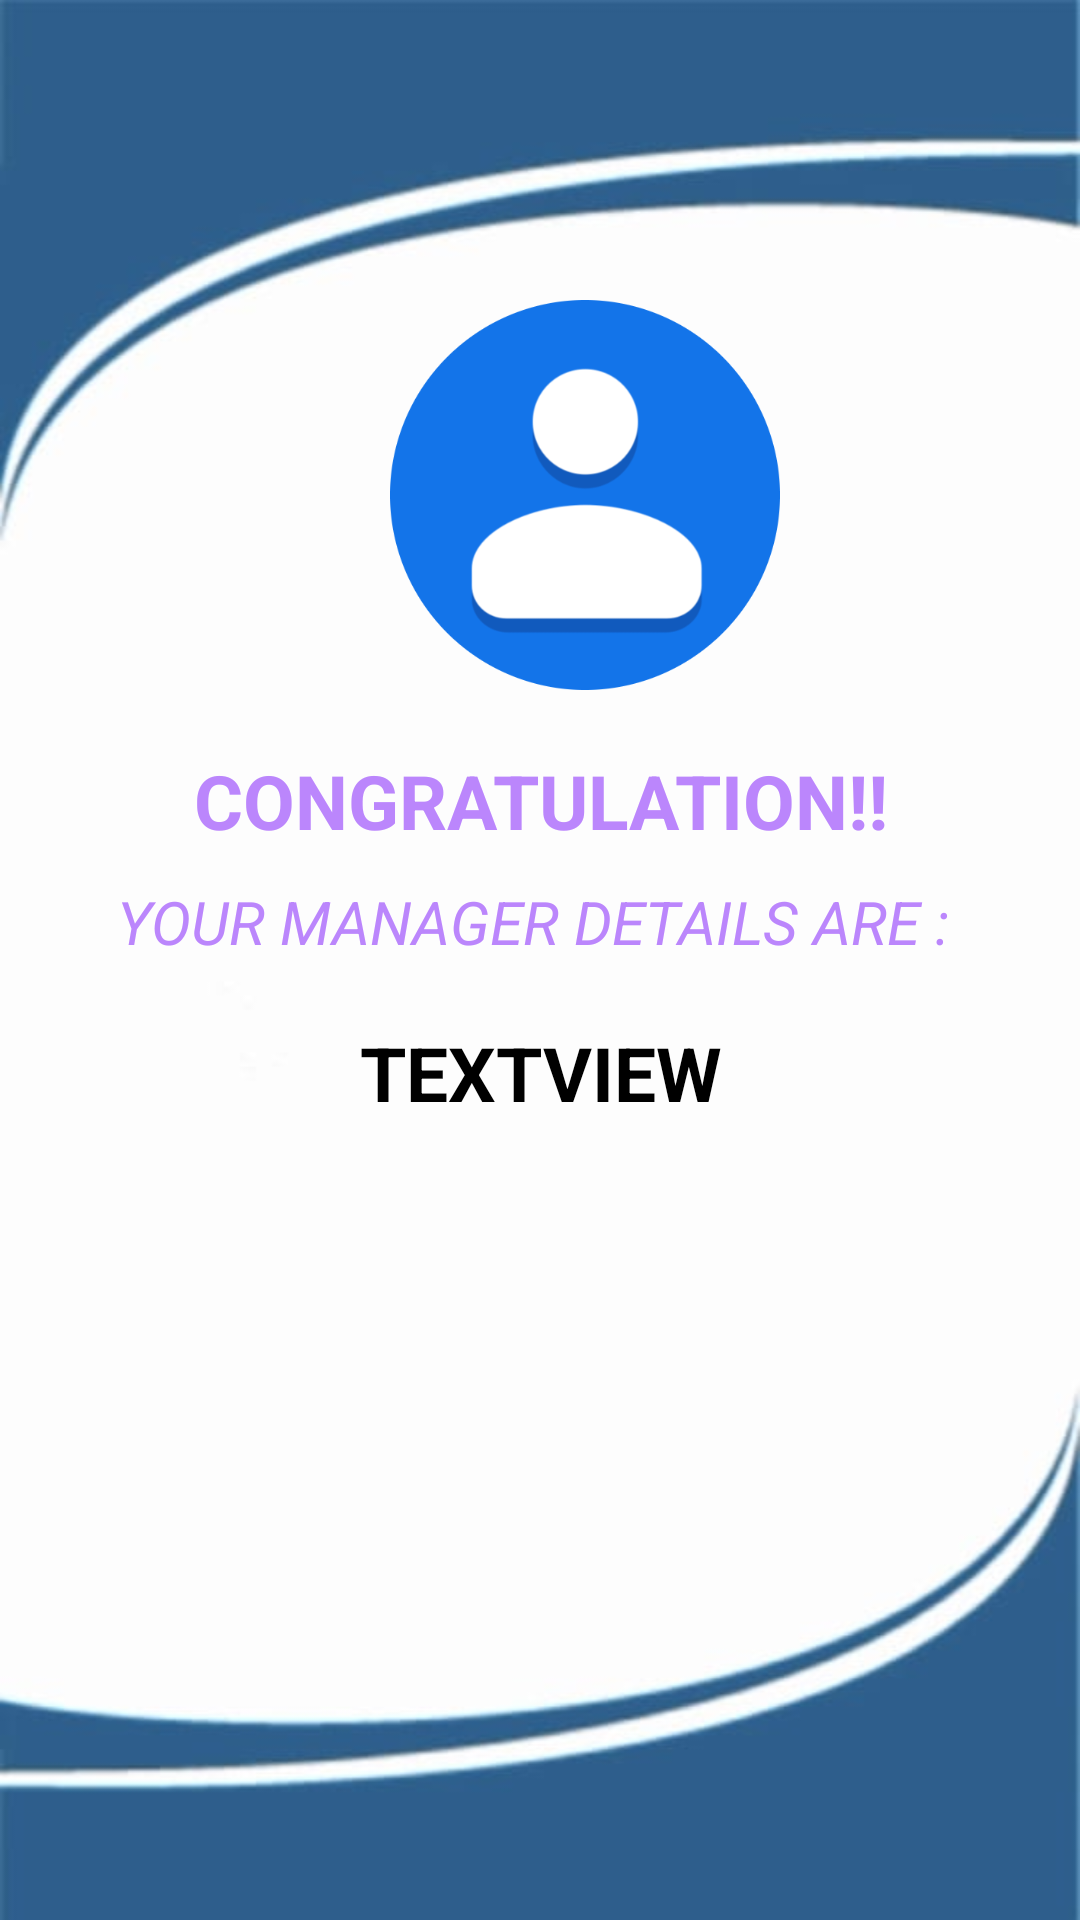

Produce the Android XML layout that renders to this screen, including the resource entries it uses.
<!-- AndroidManifest.xml: application theme Theme.Assignment2 -->
<!-- res/layout/activity_contact_detail.xml -->
<?xml version="1.0" encoding="utf-8"?>
<LinearLayout
    xmlns:android="http://schemas.android.com/apk/res/android"
    xmlns:app="http://schemas.android.com/apk/res-auto"
    xmlns:tools="http://schemas.android.com/tools"
    android:layout_width="match_parent"
    android:layout_height="match_parent"
    android:orientation="vertical"
    android:background="@drawable/img_1"
    tools:context=".ContactDetail">

    <ImageView
        android:layout_width="130dp"
        android:layout_height="130dp"
        android:layout_marginTop="100dp"
        android:layout_marginStart="130dp"
        android:src="@drawable/contact1"/>
    <TextView
        android:layout_width="match_parent"
        android:layout_height="wrap_content"
        android:text="CONGRATULATION!!"
        android:layout_marginTop="20dp"
        android:textStyle="bold"
        android:textColor="@color/purple_200"
        android:textSize="25sp"
        android:gravity="center"
        android:layout_gravity="center"
        />
    <TextView
        android:layout_width="match_parent"
        android:layout_marginTop="10dp"
        android:layout_height="wrap_content"
        android:text="YOUR MANAGER DETAILS ARE : "
        android:gravity="center"
        android:textStyle="italic"
        android:textSize="20sp"
        android:textColor="@color/purple_200"
        />
    <TextView
        android:id="@+id/tVOrder"
        android:layout_width="match_parent"
        android:gravity="center"
        android:layout_gravity="center"
        android:layout_height="wrap_content"
        android:layout_margin="20dp"
        android:textSize="25sp"
        android:textStyle="bold"
        android:textColor="@color/black"
        android:text="TEXTVIEW" />



</LinearLayout>
<!-- resources referenced by this layout -->
<resources>
  <color name="black">#FF000000</color>
  <color name="purple_200">#FFBB86FC</color>
  <!-- drawable contact1: png bitmap (drawable-v24, 32926 bytes) -->
  <!-- drawable img_1: png bitmap (drawable, 99620 bytes) -->
  <style name="Theme.Assignment2" parent="Theme.MaterialComponents.DayNight.NoActionBar">
          
          <item name="colorPrimary">@color/purple_500</item>
          <item name="colorPrimaryVariant">@color/purple_700</item>
          <item name="colorOnPrimary">@color/white</item>
          
          <item name="colorSecondary">@color/teal_200</item>
          <item name="colorSecondaryVariant">@color/teal_700</item>
          <item name="colorOnSecondary">@color/black</item>
          
          <item name="android:statusBarColor">#4B87EB</item>
          
      </style>
  <color name="purple_500">#FF6200EE</color>
  <color name="purple_700">#FF3700B3</color>
  <color name="white">#FFFFFFFF</color>
  <color name="teal_200">#FF03DAC5</color>
  <color name="teal_700">#FF018786</color>
</resources>
